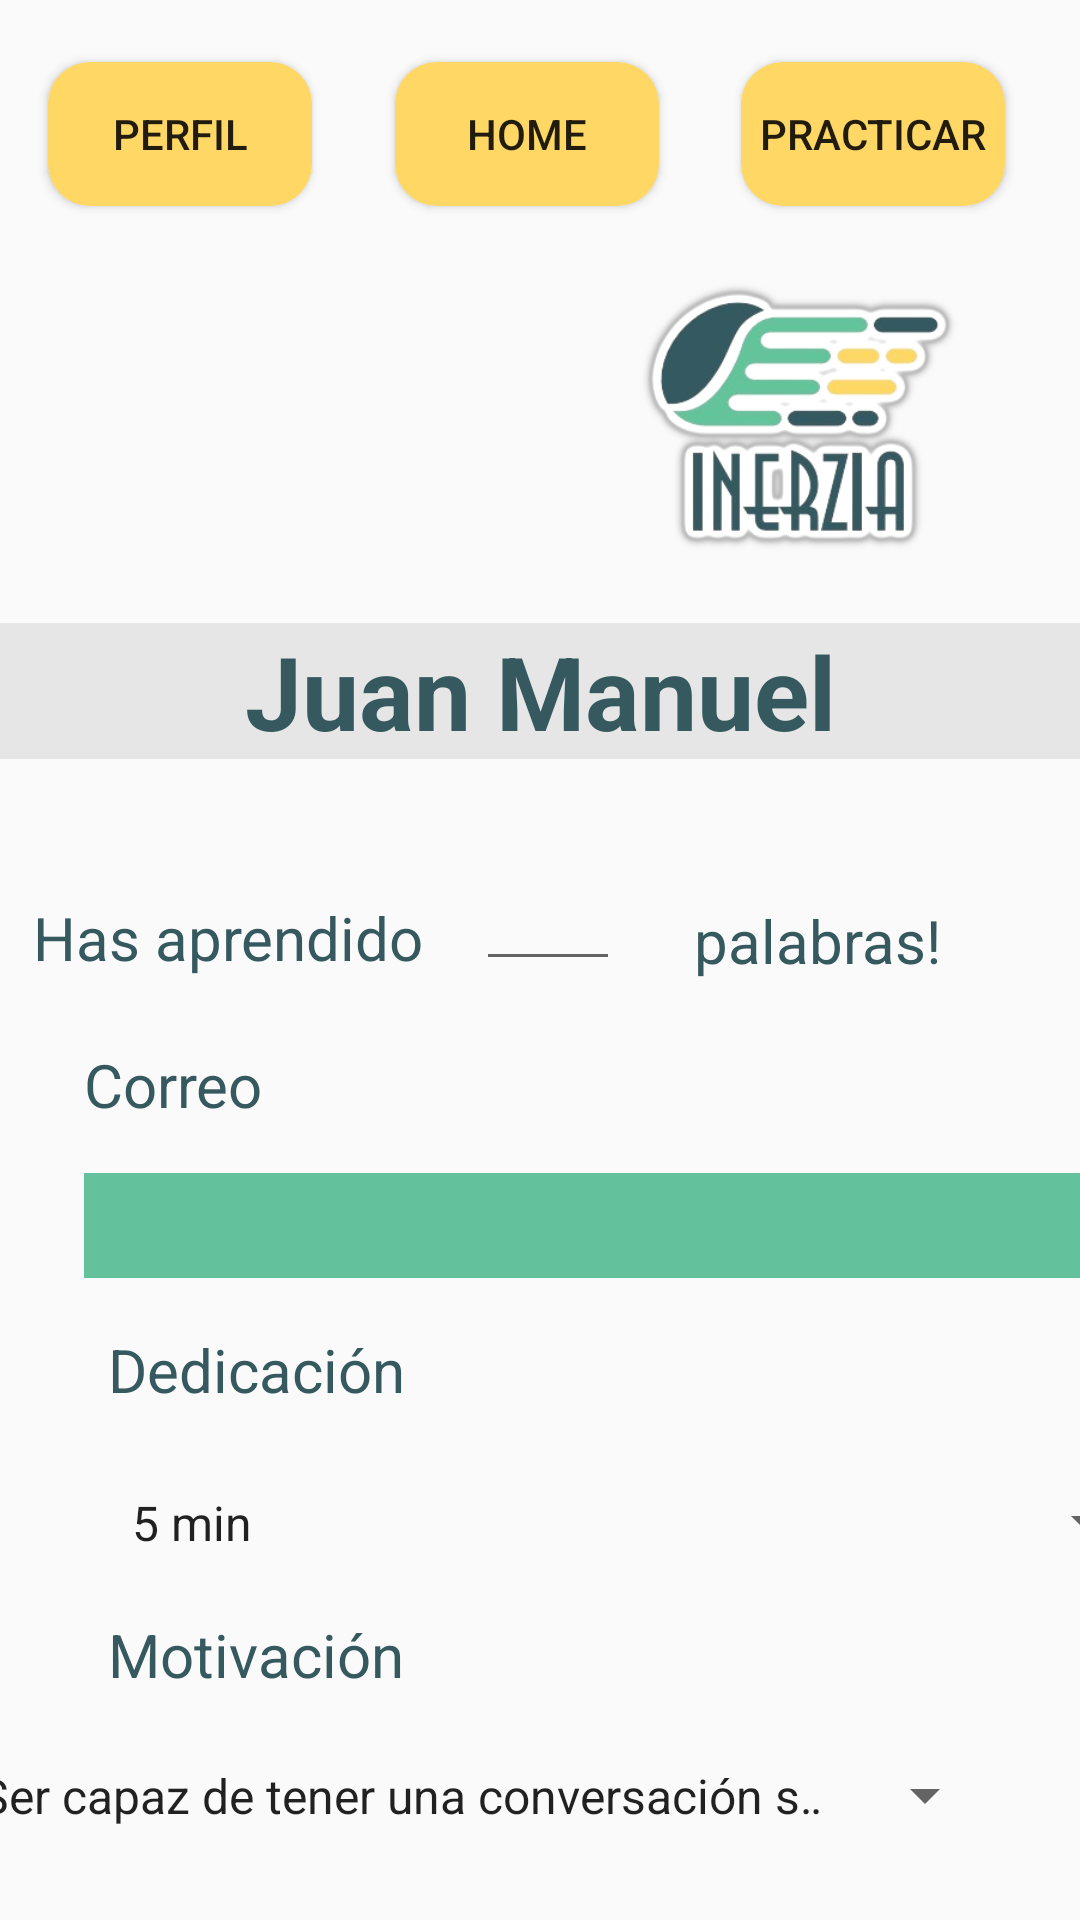

Produce the Android XML layout that renders to this screen, including the resource entries it uses.
<!-- AndroidManifest.xml: application theme Theme.InerziA -->
<!-- res/layout/activity_profile.xml -->
<?xml version="1.0" encoding="utf-8"?>
<androidx.constraintlayout.widget.ConstraintLayout xmlns:android="http://schemas.android.com/apk/res/android"
    xmlns:app="http://schemas.android.com/apk/res-auto"
    xmlns:tools="http://schemas.android.com/tools"
    android:layout_width="match_parent"
    android:layout_height="match_parent"
    tools:context=".ProfileActivity">

    <EditText
        android:id="@+id/editTextUserName"
        android:layout_width="wrap_content"
        android:layout_height="wrap_content"
        android:layout_marginBottom="48dp"
        android:background="#E6E6E6"
        android:ems="10"
        android:inputType="textPersonName"
        android:text="Juan Manuel"
        android:textAlignment="center"
        android:textColor="#35595F"
        android:textSize="34dp"
        android:textStyle="bold"
        app:layout_constraintBottom_toTopOf="@+id/editTextNumber"
        app:layout_constraintEnd_toEndOf="parent" />

    <TextView
        android:id="@+id/textView2"
        android:layout_width="133dp"
        android:layout_height="28dp"
        android:layout_marginStart="28dp"
        android:layout_marginEnd="16dp"
        android:layout_marginBottom="64dp"
        android:text="Has aprendido"
        android:textAlignment="center"
        android:textColor="#35595F"
        android:textSize="20dp"
        app:layout_constraintBottom_toTopOf="@+id/editTextTextEmailAddress"
        app:layout_constraintEnd_toStartOf="@+id/editTextNumber"
        app:layout_constraintStart_toStartOf="parent" />

    <EditText
        android:id="@+id/editTextNumber"
        android:layout_width="48dp"
        android:layout_height="26dp"
        android:layout_marginEnd="172dp"
        android:layout_marginBottom="64dp"
        android:ems="10"
        android:inputType="number"
        android:textSize="22dp"
        app:layout_constraintBottom_toTopOf="@+id/editTextTextEmailAddress"
        app:layout_constraintEnd_toEndOf="parent"
        app:layout_constraintStart_toEndOf="@+id/textView2" />

    <TextView
        android:id="@+id/textView3"
        android:layout_width="119dp"
        android:layout_height="27dp"
        android:layout_marginEnd="28dp"
        android:layout_marginBottom="64dp"
        android:text="palabras!"
        android:textAlignment="center"
        android:textColor="#35595F"
        android:textSize="20dp"
        app:layout_constraintBottom_toTopOf="@+id/editTextTextEmailAddress"
        app:layout_constraintEnd_toEndOf="parent" />

    <TextView
        android:id="@+id/textView4"
        android:layout_width="70dp"
        android:layout_height="35dp"
        android:layout_marginStart="28dp"
        android:layout_marginBottom="8dp"
        android:text="Correo"
        android:textColor="#35595F"
        android:textSize="20dp"
        app:layout_constraintBottom_toTopOf="@+id/editTextTextEmailAddress"
        app:layout_constraintStart_toStartOf="parent" />

    <EditText
        android:id="@+id/editTextTextEmailAddress"
        android:layout_width="339dp"
        android:layout_height="35dp"
        android:layout_marginStart="28dp"
        android:layout_marginBottom="64dp"
        android:background="#63C29C"
        android:ems="10"
        android:inputType="textEmailAddress"
        app:layout_constraintBottom_toTopOf="@+id/spOpciones"
        app:layout_constraintStart_toStartOf="parent" />

    <TextView
        android:id="@+id/textView5"
        android:layout_width="108dp"
        android:layout_height="35dp"
        android:layout_marginStart="36dp"
        android:layout_marginBottom="12dp"
        android:text="Dedicación"
        android:textColor="#35595F"
        android:textSize="20dp"
        app:layout_constraintBottom_toTopOf="@+id/spOpciones"
        app:layout_constraintStart_toStartOf="parent" />

    <TextView
        android:id="@+id/textView6"
        android:layout_width="112dp"
        android:layout_height="35dp"
        android:layout_marginStart="36dp"
        android:layout_marginBottom="8dp"
        android:text="Motivación"
        android:textColor="#35595F"
        android:textSize="20dp"
        app:layout_constraintBottom_toTopOf="@+id/spMotivaciones"
        app:layout_constraintStart_toStartOf="parent" />

    <ImageView
        android:id="@+id/imageView"
        android:layout_width="0dp"
        android:layout_height="107dp"
        android:layout_marginStart="17dp"
        android:layout_marginEnd="20dp"
        android:layout_marginBottom="16dp"
        app:layout_constraintBottom_toTopOf="@+id/editTextUserName"
        app:layout_constraintEnd_toStartOf="@+id/imageView2"
        app:layout_constraintStart_toStartOf="parent"
        app:srcCompat="@drawable/runner" />

    <ImageView
        android:id="@+id/imageView2"
        android:layout_width="0dp"
        android:layout_height="107dp"
        android:layout_marginEnd="16dp"
        android:layout_marginBottom="16dp"
        app:layout_constraintBottom_toTopOf="@+id/editTextUserName"
        app:layout_constraintEnd_toEndOf="parent"
        app:layout_constraintStart_toEndOf="@+id/imageView"
        app:srcCompat="@drawable/logomain" />

    <Spinner
        android:id="@+id/spOpciones"
        android:layout_width="350dp"
        android:layout_height="35dp"
        android:layout_marginStart="36dp"
        android:layout_marginBottom="56dp"
        android:entries="@array/opciones"
        app:layout_constraintBottom_toTopOf="@+id/spMotivaciones"
        app:layout_constraintStart_toStartOf="parent" />

    <Spinner
        android:id="@+id/spMotivaciones"
        android:layout_width="347dp"
        android:layout_height="35dp"
        android:layout_marginEnd="28dp"
        android:layout_marginBottom="24dp"
        android:entries="@array/motivaciones"
        app:layout_constraintBottom_toBottomOf="parent"
        app:layout_constraintEnd_toEndOf="parent" />

    <Button
        android:id="@+id/btnprofile2"
        android:layout_width="wrap_content"
        android:layout_height="wrap_content"
        android:layout_marginStart="16dp"
        android:layout_marginBottom="16dp"
        android:text="perfil"
        android:background="@drawable/btn_form"
        android:onClick="aPerfil"
        app:layout_constraintBottom_toTopOf="@+id/imageView"
        app:layout_constraintEnd_toStartOf="@+id/btnHome3"
        app:layout_constraintHorizontal_chainStyle="spread_inside"
        app:layout_constraintStart_toStartOf="parent" />

    <Button
        android:id="@+id/btnHome3"
        android:layout_width="wrap_content"
        android:layout_height="wrap_content"
        android:layout_marginBottom="16dp"
        android:text="Home"
        android:onClick="aHome"
        android:background="@drawable/btn_form"
        app:layout_constraintBottom_toTopOf="@+id/imageView"
        app:layout_constraintEnd_toStartOf="@+id/btnPracticar2"
        app:layout_constraintStart_toEndOf="@+id/btnprofile2" />

    <Button
        android:id="@+id/btnPracticar2"
        android:layout_width="wrap_content"
        android:layout_height="wrap_content"
        android:layout_marginEnd="25dp"
        android:layout_marginBottom="16dp"
        android:text="practicar"
        android:onClick="aPracticar"
        android:background="@drawable/btn_form"
        app:layout_constraintBottom_toTopOf="@+id/imageView2"
        app:layout_constraintEnd_toEndOf="parent"
        app:layout_constraintStart_toEndOf="@+id/btnHome3" />
</androidx.constraintlayout.widget.ConstraintLayout>
<!-- resources referenced by this layout -->
<resources>
  <string-array name="motivaciones">
          <item>Ser capaz de tener una conversación sencilla</item>
          <item>Leer noticias en inglés</item>
          <item>Conocer personas y culturas</item>
          <item>ver un pelicula en inglés</item>
          <item>Crecer en mi carrera</item>
      </string-array>
  <string-array name="opciones">
          <item>5 min</item>
          <item>10 min</item>
          <item>15 min</item>
          <item>30 min</item>
      </string-array>
  <!-- drawable btn_form (drawable) -->
  <?xml version="1.0" encoding="utf-8"?>
  <shape android:shape="rectangle" xmlns:android="http://schemas.android.com/apk/res/android">
      <solid android:color="#FFD765"/>
      <corners android:radius="14dp"/>
  </shape>
  <!-- drawable logomain: png bitmap (drawable-v24, 55737 bytes) -->
  <style name="Theme.InerziA" parent="Theme.AppCompat.Light.NoActionBar">
          
          <item name="colorPrimary">@color/purple_500</item>
          <item name="colorPrimaryVariant">@color/purple_700</item>
          <item name="colorOnPrimary">@color/white</item>
          
          <item name="colorSecondary">@color/teal_200</item>
          <item name="colorSecondaryVariant">@color/teal_700</item>
          <item name="colorOnSecondary">@color/black</item>
          
          <item name="android:statusBarColor">?attr/colorPrimaryVariant</item>
          
      </style>
  <color name="purple_500">#FFD765</color>
  <color name="purple_700">#FF3700B3</color>
  <color name="white">#FFFFFFFF</color>
  <color name="teal_200">#FF03DAC5</color>
  <color name="teal_700">#FF018786</color>
  <color name="black">#FF000000</color>
</resources>
